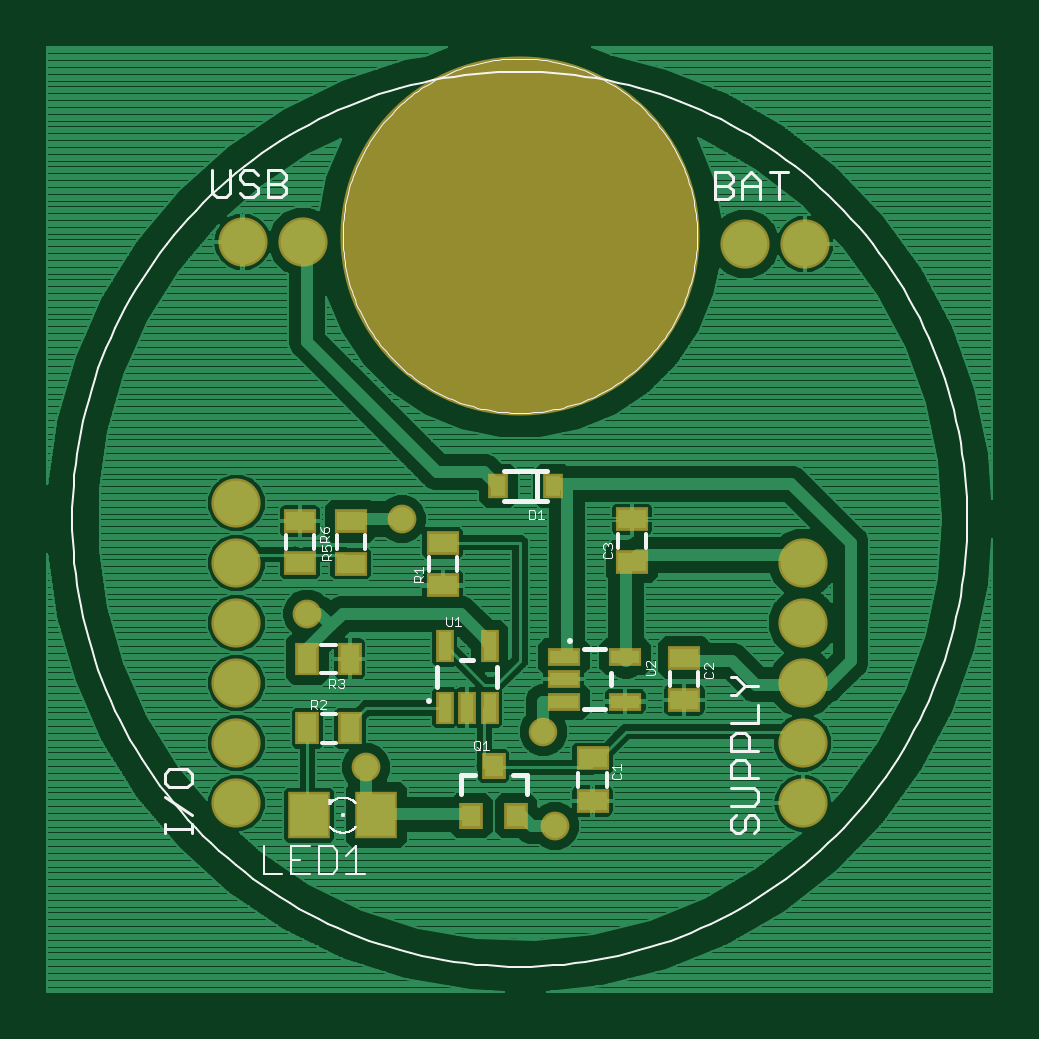
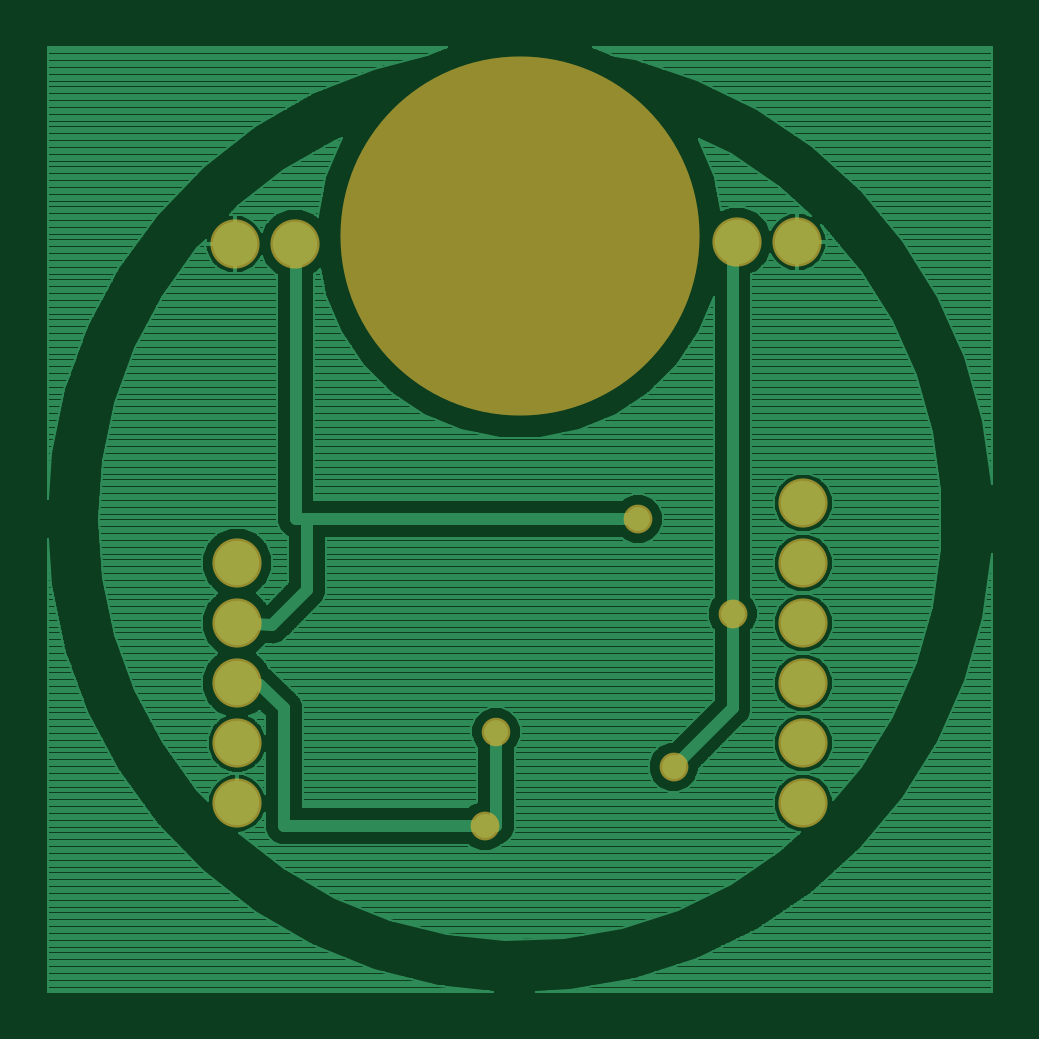
Circuit board: 7 layer files. Board 40.0 x 40.0 mm.
- top_copper: alimentation.cmp (129014 bytes)
- drill: alimentation.drd (365 bytes)
- drill: alimentation.drl (36 bytes)
- top_silk: alimentation.plc (21572 bytes)
- bottom_copper: alimentation.sol (97440 bytes)
- top_mask: alimentation.stc (1538 bytes)
- bottom_mask: alimentation.sts (628 bytes)

=== top_copper: alimentation.cmp (129014 bytes, source omitted) ===
=== drill: alimentation.drd ===
%
M48
M72
T01C0.02362
T02C0.02400
T03C0.04000
T04C0.59055
%
T01
X83874Y44504
T02
X85843Y28756
X54346Y38598
X44504Y64189
X60252Y79937
T03
X32716Y32615
X32716Y42615
X32716Y52615
X32716Y62615
X32716Y72615
X32716Y82615
X33743Y126139
X43743Y126139
X117457Y125783
X127457Y125783
X127095Y72611
X127095Y62611
X127095Y52611
X127095Y42611
X127095Y32611
T04
X79937Y127181
M30

=== drill: alimentation.drl (36 bytes, source withheld) ===
=== top_silk: alimentation.plc (21572 bytes, source omitted) ===
=== bottom_copper: alimentation.sol (97440 bytes, source omitted) ===
=== top_mask: alimentation.stc ===
G75*
%MOIN*%
%OFA0B0*%
%FSLAX25Y25*%
%IPPOS*%
%LPD*%
%AMOC8*
5,1,8,0,0,1.08239X$1,22.5*
%
%ADD10C,0.59855*%
%ADD11R,0.05524X0.03950*%
%ADD12R,0.03280X0.04068*%
%ADD13C,0.08200*%
%ADD14R,0.07099X0.07898*%
%ADD15R,0.03950X0.04343*%
%ADD16R,0.03950X0.05524*%
%ADD17R,0.02965X0.05524*%
%ADD18R,0.05524X0.02965*%
%ADD19C,0.04800*%
%ADD20C,0.04762*%
D10*
X0079937Y0127181D03*
D11*
X0098635Y0079903D03*
X0098635Y0072817D03*
X0107339Y0056866D03*
X0107339Y0049780D03*
X0092062Y0040050D03*
X0092062Y0032964D03*
X0067091Y0068890D03*
X0067091Y0075977D03*
X0051768Y0072525D03*
X0051768Y0079611D03*
X0043283Y0079638D03*
X0043283Y0072551D03*
D12*
X0076374Y0085449D03*
X0085429Y0085449D03*
D13*
X0032716Y0032615D03*
X0032716Y0042615D03*
X0032716Y0052615D03*
X0032716Y0062615D03*
X0032716Y0072615D03*
X0032716Y0082615D03*
X0033743Y0126139D03*
X0043743Y0126139D03*
X0117457Y0125783D03*
X0127457Y0125783D03*
X0127095Y0072611D03*
X0127095Y0062611D03*
X0127095Y0052611D03*
X0127095Y0042611D03*
X0127095Y0032611D03*
D14*
X0056047Y0030606D03*
X0044850Y0030606D03*
D15*
X0071827Y0030528D03*
X0079307Y0030528D03*
X0075567Y0038795D03*
D16*
X0051630Y0045055D03*
X0044543Y0045055D03*
X0044521Y0056662D03*
X0051607Y0056662D03*
D17*
X0067417Y0058756D03*
X0074898Y0058756D03*
X0074898Y0048519D03*
X0071157Y0048519D03*
X0067417Y0048519D03*
D18*
X0087259Y0049543D03*
X0087259Y0053283D03*
X0087259Y0057024D03*
X0097496Y0057024D03*
X0097496Y0049543D03*
D19*
X0085843Y0028756D03*
X0054346Y0038598D03*
X0044504Y0064189D03*
X0060252Y0079937D03*
D20*
X0083874Y0044504D03*
M02*

=== bottom_mask: alimentation.sts ===
G75*
%MOIN*%
%OFA0B0*%
%FSLAX25Y25*%
%IPPOS*%
%LPD*%
%AMOC8*
5,1,8,0,0,1.08239X$1,22.5*
%
%ADD10C,0.59855*%
%ADD11C,0.08200*%
%ADD12C,0.04800*%
%ADD13C,0.04762*%
D10*
X0079937Y0127181D03*
D11*
X0032716Y0032615D03*
X0032716Y0042615D03*
X0032716Y0052615D03*
X0032716Y0062615D03*
X0032716Y0072615D03*
X0032716Y0082615D03*
X0033743Y0126139D03*
X0043743Y0126139D03*
X0117457Y0125783D03*
X0127457Y0125783D03*
X0127095Y0072611D03*
X0127095Y0062611D03*
X0127095Y0052611D03*
X0127095Y0042611D03*
X0127095Y0032611D03*
D12*
X0085843Y0028756D03*
X0054346Y0038598D03*
X0044504Y0064189D03*
X0060252Y0079937D03*
D13*
X0083874Y0044504D03*
M02*

